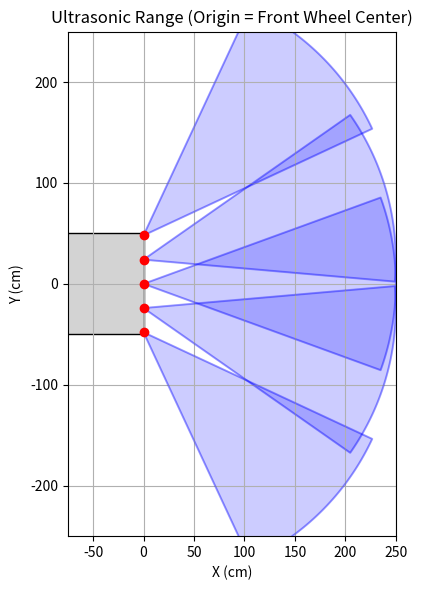

This figure's Python source:
import matplotlib.pyplot as plt
import numpy as np

# 車體尺寸（單位：公分）
car_length = 125
car_width = 100

# ✅ 原點為「前輪中心」，感測器位置偏前 33 cm
offset_x = 0.0  # 前輪中心到車頭的偏移量

# 感測器位置與角度
sensor_positions = [
    (offset_x, -48),
    (offset_x, -24),
    (offset_x, 0),
    (offset_x, 24),
    (offset_x, 48)
]
sensor_angles = [-45, -15, 0, 15, 45]  # 每顆感測器的朝向（度）
# sensor_angles = [-60, -30, 0, 30, 60]  # 每顆感測器的朝向（度）
# sensor_angles = [-45, -22.5, 0, 22.5, 45]  # 每顆感測器的朝向（度）
sensor_range = 250  # 最大感測距離（公分）
sensor_fov = 40     # 感測器扇形角度（度）

# 初始化圖形
fig, ax = plt.subplots(figsize=(10, 6))
ax.set_aspect('equal')
ax.set_title("Ultrasonic Range (Origin = Front Wheel Center)")
ax.set_xlabel("X (cm)")
ax.set_ylabel("Y (cm)")

# 畫出車體（以前輪中心為原點，車體向負X延伸）
car = plt.Rectangle((-car_length + offset_x, -car_width / 2), car_length, car_width,
                    edgecolor='black', facecolor='lightgray')
ax.add_patch(car)

# 畫出每個感測器的覆蓋範圍
for (x, y), angle in zip(sensor_positions, sensor_angles):
    theta = np.radians(angle)
    arc_theta = np.linspace(theta - np.radians(sensor_fov / 2),
                            theta + np.radians(sensor_fov / 2), 100)
    arc_x = x + sensor_range * np.cos(arc_theta)
    arc_y = y + sensor_range * np.sin(arc_theta)

    ax.plot([x] + arc_x.tolist() + [x], [y] + arc_y.tolist() + [y], color='blue', alpha=0.3)
    ax.fill([x] + arc_x.tolist() + [x], [y] + arc_y.tolist() + [y], color='blue', alpha=0.2)
    ax.plot(x, y, 'ro')  # 感測器點

# 調整圖面範圍
ax.set_xlim(-car_length + 50, 250)
ax.set_ylim(-car_width - 150, car_width + 150)

plt.grid(True)
plt.tight_layout()
plt.show()
